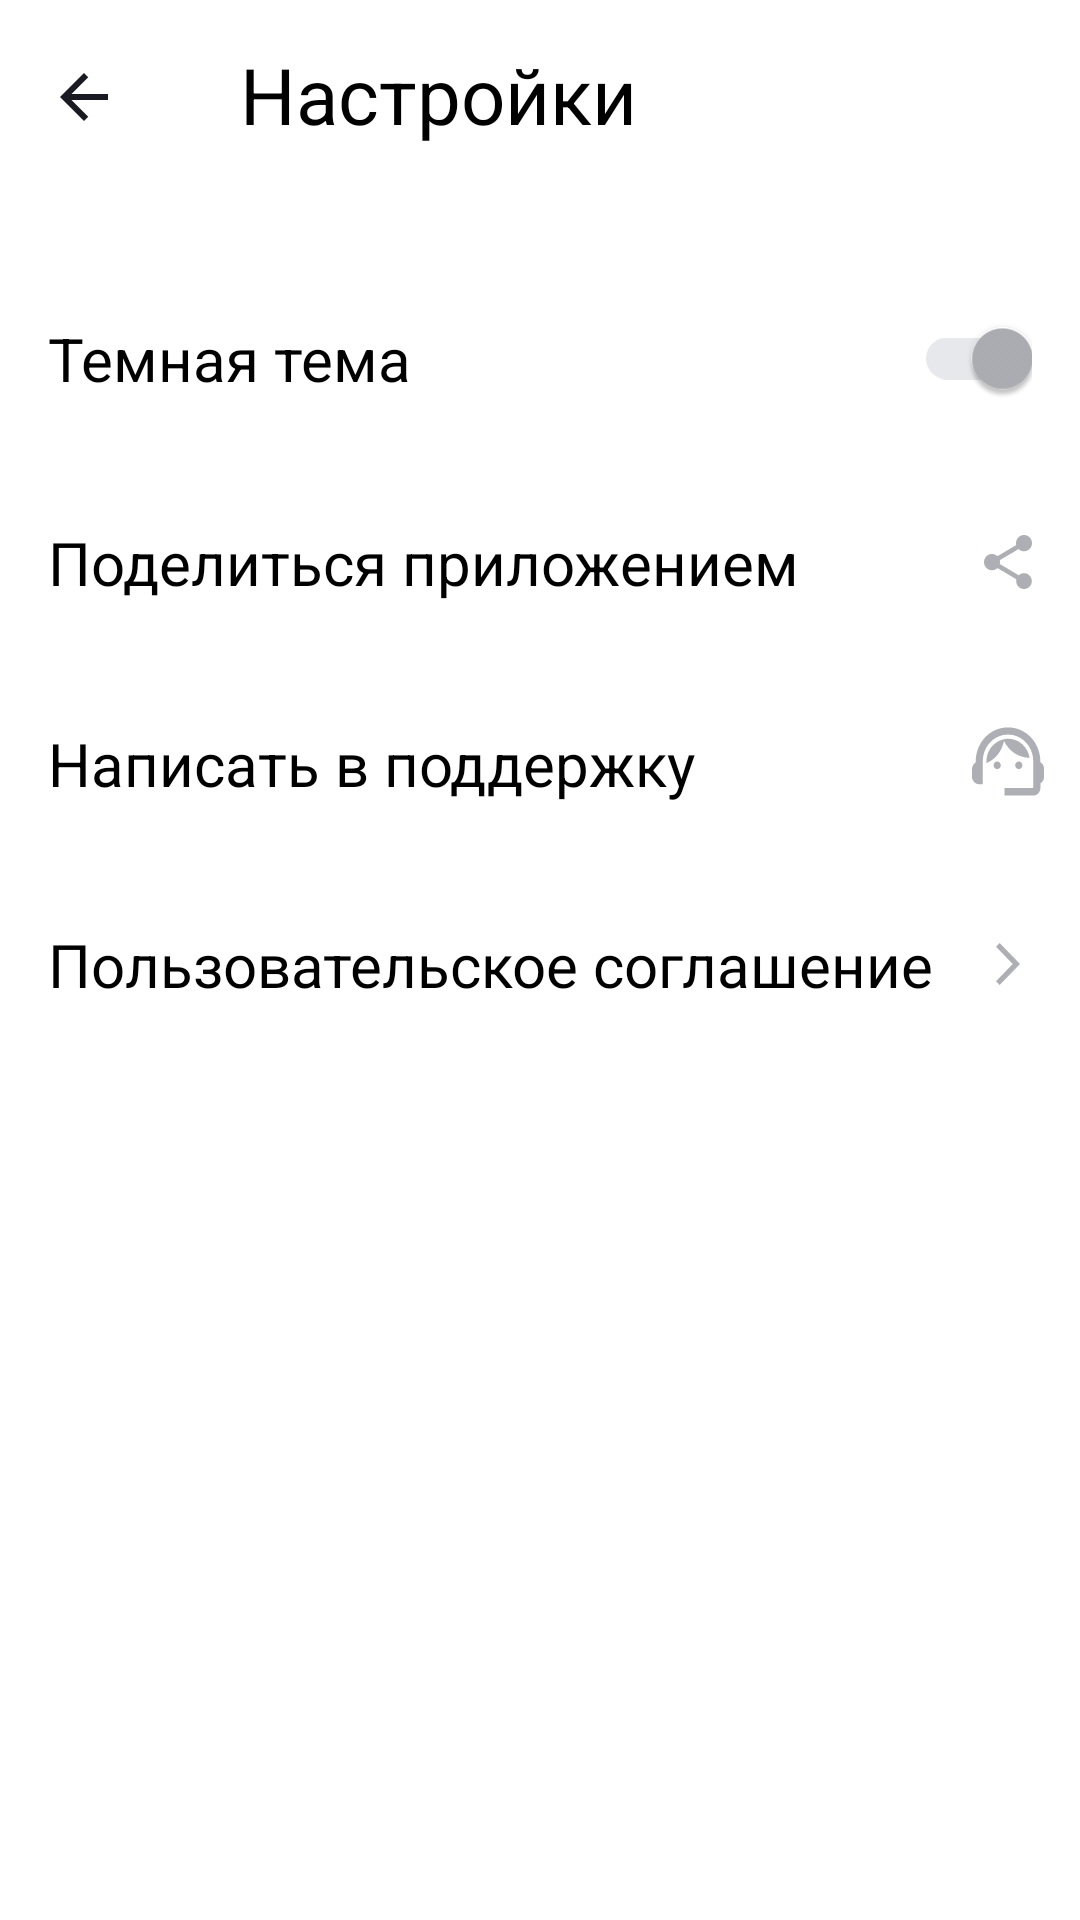

Android layout source for this screen:
<!-- AndroidManifest.xml: application theme Theme.MaterialComponents.DayNight.NoActionBar -->
<!-- res/layout/activity_settings.xml -->
<?xml version="1.0" encoding="utf-8"?>
<LinearLayout xmlns:android="http://schemas.android.com/apk/res/android"
    xmlns:tools="http://schemas.android.com/tools"
    xmlns:app="http://schemas.android.com/apk/res-auto"
    android:id="@+id/some_id"
    android:layout_width="match_parent"
    android:layout_height="match_parent"
    android:layout_x="0dp"
    android:background="@color/settings_background"
    android:orientation="vertical">

    <LinearLayout
        android:layout_width="match_parent"
        android:layout_height="wrap_content"
        android:layout_marginTop="4dp"
        android:orientation="horizontal">

        <ImageButton
            android:id="@+id/settings_back"
            style="@style/SettingsImageStyle"
            android:layout_width="wrap_content"
            android:layout_height="wrap_content"
            android:layout_gravity="center_vertical"
            android:layout_marginStart="@dimen/find_margin_start"
            android:layout_marginEnd="@dimen/find_margin_end"
            android:src="@drawable/arrow_back" />

        <TextView
            android:layout_width="wrap_content"
            android:layout_height="wrap_content"
            android:paddingStart="16dp"
            android:paddingTop="10dp"
            android:paddingBottom="12dp"
            android:text="@string/main_settings"
            android:textSize="26sp"
            android:textColor="@color/text_color"
            tools:ignore="RtlSymmetry" />

    </LinearLayout>

    <com.google.android.material.switchmaterial.SwitchMaterial
        android:id="@+id/themeSwitcher"
        android:layout_width="match_parent"
        android:layout_height="wrap_content"
        android:layout_marginStart="16dp"
        android:layout_marginEnd="16dp"
        android:layout_marginTop="45dp"
        android:layout_marginBottom="21dp"
        android:background="@color/settings_background"
        android:checked="true"
        app:thumbTint="@color/settings_switch_color"
        android:text="@string/settings_black"
        android:textAllCaps="false"
        android:textFontWeight="400"
        android:textSize="@dimen/settings_text_size"
        android:minHeight="0dp"
        app:trackTint="@color/settings_switch_background_color"
        />

    <RelativeLayout style="@style/SettingsRelativeLayoutStyle">

        <TextView
            style="@style/SettingsTextStyle"
            android:text="@string/settings_share"
            tools:ignore="RtlSymmetry" />

        <ImageButton
            android:id="@+id/settingsShare"
            style="@style/SettingsImageStyle"
            android:src="@drawable/share" />
    </RelativeLayout>

    <RelativeLayout style="@style/SettingsRelativeLayoutStyle">

        <TextView
            style="@style/SettingsTextStyle"
            android:text="@string/settings_support"
            tools:ignore="RtlSymmetry" />

        <ImageButton
            android:id="@+id/settingsSupport"
            style="@style/SettingsImageStyle"
            android:src="@drawable/support" />
    </RelativeLayout>

    <RelativeLayout style="@style/SettingsRelativeLayoutStyle">

        <TextView
            style="@style/SettingsTextStyle"
            android:layout_centerVertical="true"
            android:text="@string/settings_user_agreement"
            tools:ignore="RtlSymmetry" />

        <ImageButton
            android:id="@+id/settingsUserAgreement"
            style="@style/SettingsImageStyle"
            android:src="@drawable/arrow_forward" />
    </RelativeLayout>

</LinearLayout>
<!-- resources referenced by this layout -->
<resources>
  <color name="settings_background">#FFFFFF</color>
  <color name="settings_switch_background_color">#E6E8EB</color>
  <color name="settings_switch_color">#AEAFB4</color>
  <color name="text_color">#000000</color>
  <dimen name="find_margin_end">12dp</dimen>
  <dimen name="find_margin_start">16dp</dimen>
  <dimen name="settings_text_size">20sp</dimen>
  <!-- drawable arrow_back (drawable) -->
  <vector xmlns:android="http://schemas.android.com/apk/res/android"
      android:width="24dp"
      android:height="24dp"
      android:viewportWidth="24"
      android:viewportHeight="24">
    <group>
      <clip-path
          android:pathData="M0,0h24v24h-24z"/>
      <path
          android:pathData="M20,11H7.83L13.42,5.41L12,4L4,12L12,20L13.41,18.59L7.83,13H20V11Z"
          android:fillColor="@color/find_arrow_back_color"/>
    </group>
  </vector>
  <!-- drawable arrow_forward (drawable) -->
  <vector xmlns:android="http://schemas.android.com/apk/res/android"
      android:width="24dp"
      android:height="24dp"
      android:viewportWidth="24"
      android:viewportHeight="24">
    <path
        android:pathData="M8,17.749L9.213,19L16,12L9.213,5L8,6.252L13.573,12L8,17.749Z"
        android:fillColor="@color/settings_image_color"/>
  </vector>
  <!-- drawable share (drawable) -->
  <vector xmlns:android="http://schemas.android.com/apk/res/android"
      android:width="24dp"
      android:height="24dp"
      android:viewportWidth="24"
      android:viewportHeight="24">
    <path
        android:pathData="M17.333,15.723C16.658,15.723 16.053,15.994 15.591,16.419L9.253,12.669C9.298,12.461 9.333,12.253 9.333,12.036C9.333,11.819 9.298,11.611 9.253,11.404L15.52,7.69C16,8.142 16.631,8.422 17.333,8.422C18.809,8.422 20,7.211 20,5.711C20,4.211 18.809,3 17.333,3C15.858,3 14.667,4.211 14.667,5.711C14.667,5.928 14.702,6.136 14.747,6.343L8.48,10.057C8,9.605 7.369,9.325 6.667,9.325C5.191,9.325 4,10.536 4,12.036C4,13.536 5.191,14.747 6.667,14.747C7.369,14.747 8,14.467 8.48,14.015L14.809,17.774C14.764,17.964 14.738,18.163 14.738,18.361C14.738,19.816 15.902,21 17.333,21C18.764,21 19.929,19.816 19.929,18.361C19.929,16.907 18.764,15.723 17.333,15.723Z"
        android:fillColor="@color/settings_image_color"/>
  </vector>
  <string name="main_settings">Настройки</string>
  <string name="settings_black">Темная тема</string>
  <string name="settings_share">Поделиться приложением</string>
  <string name="settings_support">Написать в поддержку</string>
  <string name="settings_user_agreement">Пользовательское соглашение</string>
  <style name="SettingsImageStyle">
          <item name="android:layout_width">wrap_content</item>
          <item name="android:layout_height">wrap_content</item>
          <item name="android:paddingEnd">@dimen/settings_image_padding_end</item>
          <item name="android:background">@color/settings_image_background_color</item>
          <item name="android:layout_centerVertical">true</item>
          <item name="android:layout_alignParentRight">true</item>
      </style>
  <style name="SettingsRelativeLayoutStyle">
          <item name="android:layout_width">match_parent</item>
          <item name="android:layout_height">wrap_content</item>
          <item name="android:paddingBottom">20dp</item>
          <item name="android:paddingTop">20dp</item>
  
      </style>
  <style name="SettingsTextStyle">
          <item name="android:layout_width">wrap_content</item>
          <item name="android:layout_height">wrap_content</item>
          <item name="android:textColor">@color/text_color</item>
          <item name="android:textSize">@dimen/settings_text_size</item>
          <item name="android:layout_centerVertical">true</item>
          <item name="android:paddingStart">@dimen/settings_text_padding_start</item>
      </style>
  <color name="find_arrow_back_color">#1A1B22</color>
  <color name="settings_image_color">#AEAFB4</color>
  <dimen name="settings_image_padding_end">12dp</dimen>
  <color name="settings_image_background_color">#FFFFFF</color>
  <dimen name="settings_text_padding_start">16dp</dimen>
</resources>
